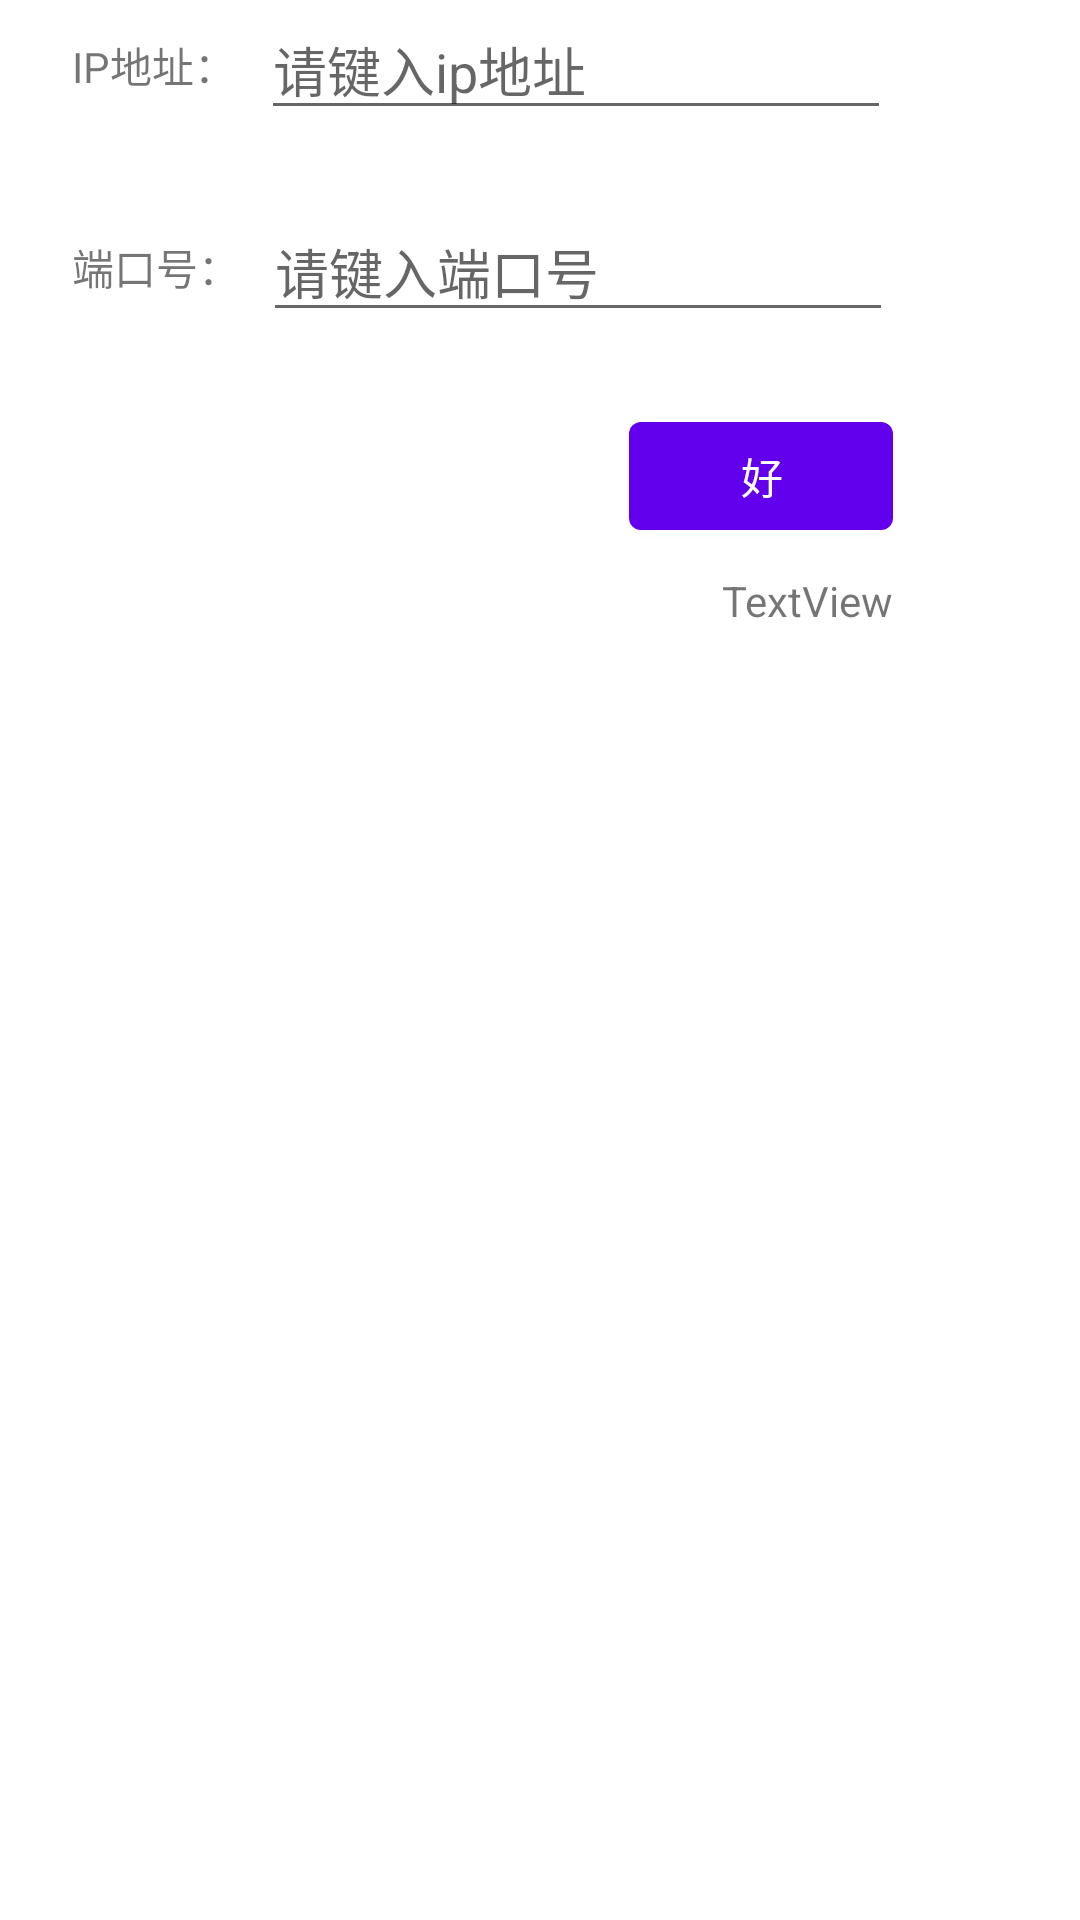

Here is an Android app screen rendered from its layout file. Give the layout XML and the strings, colors and styles it references.
<!-- AndroidManifest.xml: application theme AppTheme -->
<!-- res/layout/activity_wangluo_peizhi.xml -->
<?xml version="1.0" encoding="utf-8"?>
<androidx.constraintlayout.widget.ConstraintLayout xmlns:android="http://schemas.android.com/apk/res/android"
  xmlns:app="http://schemas.android.com/apk/res-auto"
  xmlns:tools="http://schemas.android.com/tools"
  android:layout_width="match_parent"
  android:layout_height="match_parent"
  tools:context=".WangluoPeizhiActivity">

  <TextView
    android:id="@+id/textView3"
    android:layout_width="55dp"
    android:layout_height="wrap_content"
    android:layout_marginStart="24dp"
    android:layout_marginLeft="24dp"
    android:text="IP地址："
    app:layout_constraintBottom_toBottomOf="@+id/editIP"
    app:layout_constraintStart_toStartOf="parent"
    app:layout_constraintTop_toTopOf="@+id/editIP" />

  <EditText
    android:id="@+id/editIP"
    android:layout_width="wrap_content"
    android:layout_height="wrap_content"
    android:layout_marginStart="8dp"
    android:layout_marginLeft="8dp"
    android:ems="10"
    android:hint="请键入ip地址"
    android:inputType="textPersonName"
    app:layout_constraintStart_toEndOf="@+id/textView3"
    tools:layout_editor_absoluteY="6dp" />

  <TextView
    android:id="@+id/textView4"
    android:layout_width="wrap_content"
    android:layout_height="wrap_content"
    android:layout_marginStart="24dp"
    android:layout_marginLeft="24dp"
    android:text="端口号："
    app:layout_constraintBottom_toBottomOf="@+id/editDuankou"
    app:layout_constraintStart_toStartOf="parent"
    app:layout_constraintTop_toTopOf="@+id/editDuankou" />

  <EditText
    android:id="@+id/editDuankou"
    android:layout_width="wrap_content"
    android:layout_height="wrap_content"
    android:layout_marginStart="8dp"
    android:layout_marginLeft="8dp"
    android:layout_marginTop="24dp"
    android:ems="10"
    android:inputType="textPersonName"
    android:hint="请键入端口号"
    app:layout_constraintEnd_toEndOf="@+id/editIP"
    app:layout_constraintStart_toEndOf="@+id/textView4"
    app:layout_constraintTop_toBottomOf="@+id/editIP" />

  <Button
    android:id="@+id/peizhihao"
    android:layout_width="wrap_content"
    android:layout_height="wrap_content"
    android:layout_marginTop="24dp"
    android:text="好"
    app:layout_constraintEnd_toEndOf="@+id/editDuankou"
    app:layout_constraintTop_toBottomOf="@+id/editDuankou" />

  <TextView
    android:id="@+id/textView5"
    android:layout_width="wrap_content"
    android:layout_height="wrap_content"
    android:layout_marginTop="8dp"
    android:text="TextView"
    app:layout_constraintEnd_toEndOf="@+id/peizhihao"
    app:layout_constraintTop_toBottomOf="@+id/peizhihao" />

</androidx.constraintlayout.widget.ConstraintLayout>
<!-- resources referenced by this layout -->
<resources>
  <style name="AppTheme" parent="Theme.MaterialComponents.Light.NoActionBar">
          
          <item name="colorPrimary">@color/colorPrimary</item>
          <item name="colorPrimaryDark">@color/colorPrimaryDark</item>
          <item name="colorAccent">@color/colorAccent</item>
    </style>
  <!-- not gathered from this repository: default colours our renderer supplied (Android Studio template values) -->
  <color name="colorPrimary">#FF6200EE</color>
  <color name="colorPrimaryDark">#FF3700B3</color>
  <color name="colorAccent">#FF03DAC5</color>
</resources>
